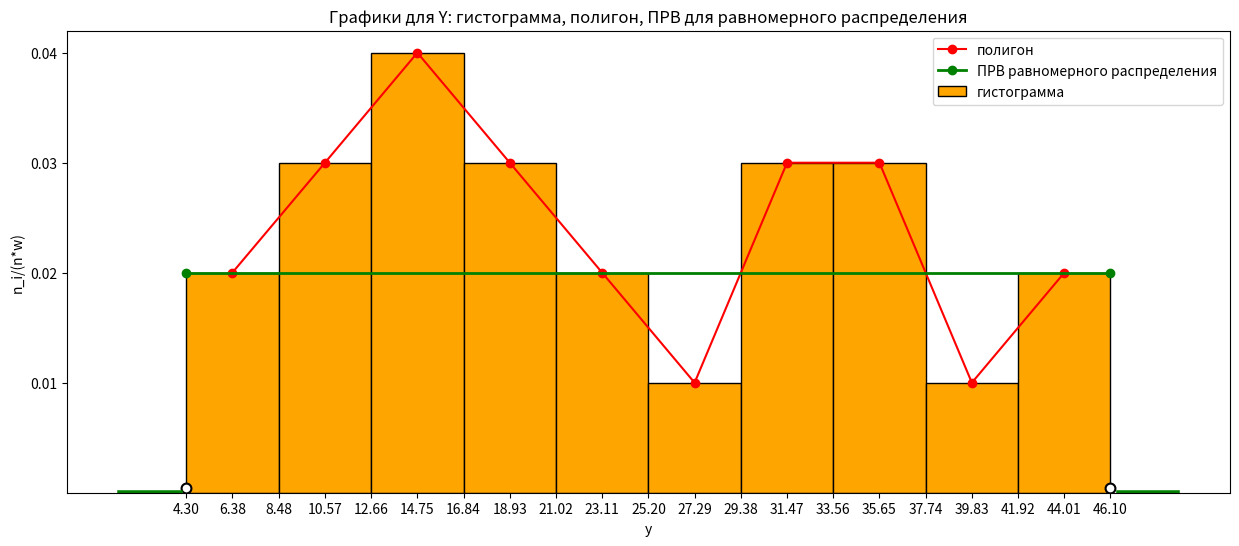

The script that saved this image:
# Графики для Y: гистограмма, полигон, плотность распределения вероятности (ПРВ) для равномерного распределения
import numpy as np
from scipy.stats import norm  # доп установить модуль scipy: pip install scipy
import matplotlib.pyplot as plt
from matplotlib.ticker import FixedLocator

# набор данных для гистограммы
x_all_hist = [4.30, 8.48, 12.66, 16.84, 21.02, 25.20, 29.38, 33.56, 37.74, 41.92]  # коорд x, к-рые слева от столбиков
x_left_hist = 4.30  # самый левый x
x_right_hist = 46.10  # тот x, к-рый идёт после всех столбиков
y_all_hist = [0.02, 0.03, 0.04, 0.03, 0.02, 0.01, 0.03, 0.03, 0.01, 0.02]  # знач столбиков по y, соответствуют x_all
width_hist = x_all_hist[1] - x_all_hist[0]  # ширина интервала
# набор данных для полигона
x_all_pol = [6.38, 10.57, 14.75, 18.93, 23.11, 27.29, 31.47, 35.65, 39.83, 44.01]
y_all_pol = [0.02, 0.03, 0.04, 0.03, 0.02, 0.01, 0.03, 0.03, 0.01, 0.02]

# создание фигуры, на к-рой будут размещаться графики (в нашем случае - один график, на к-ром несколько линий)
fig = plt.figure(figsize=(15, 6))
p = fig.add_subplot()
# гистограмма
p.bar(x_all_hist, y_all_hist, width=width_hist, align="edge", color="orange", linewidth=1.0, edgecolor="black",
      label='гистограмма')
# полигон (линейный график)
p.plot(x_all_pol, y_all_pol, color="red", marker="o", label='полигон')

# ПРВ равномерного распределения
a, b = 4.30, 46.10  # параметры a и b
f_val = round(1 / (b - a), 2)  # 1 / (b - a), округленное до 2-х знаков после точки
p.plot([a, b], [f_val, f_val], color="green", linewidth=2.0, marker="o",
       label="ПРВ равномерного распределения")
# ДОДЕЛАТЬ ЭТОТ МОМЕНТ
p.plot([a - 3, a - 0.30], [0, 0], linewidth=4.0, color="green")
p.scatter([a], [0.0004], marker="o", linewidth=1.5, color="white", edgecolors="black", s=50)
p.plot([b + 0.38, b + 3], [0, 0], linewidth=4.0, color="green")
p.scatter([b], [0.0004], marker="o", linewidth=1.5, color="white", edgecolors="black", s=50)

# легенда
plt.title("Графики для Y: гистограмма, полигон, ПРВ для равномерного распределения")
plt.ylabel("n_i/(n*w)")
plt.xlabel("y")
p.legend(loc='upper right')
# отметки на осях (нужны уникальные значения отметок, чтобы не было жирного наслоения на графике => множество set)
x_all_unique = list(set(x_all_hist + [x_right_hist] + x_all_pol))
y_all_unique = list(set(y_all_hist + y_all_pol + [f_val]))
p.xaxis.set_major_locator(FixedLocator(x_all_unique))
p.yaxis.set_major_locator(FixedLocator(y_all_unique))
# вывод
plt.show()
